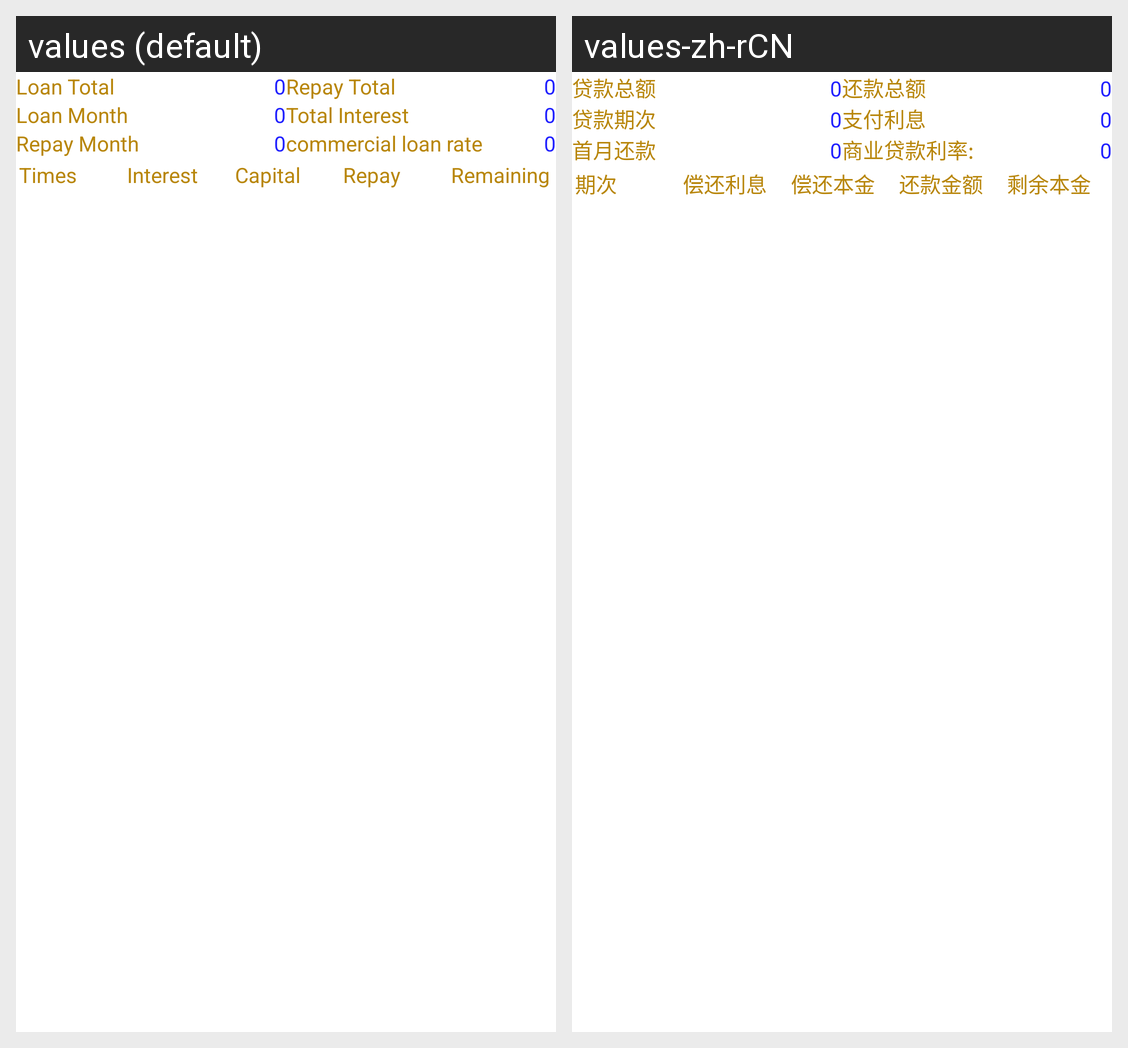

For this localized Android screen grid, give each drawn string resource with its value in every locale shown.
Android screen res/layout/layout_re_result_info.xml rendered under 2 locales, left to right: values (default), values-zh-rCN. Device: Nexus 5 (rendered at 1080×1920; each locale shown at half size, 540×960, under a caption strip naming it); theme AppTheme.
Strings drawn on this screen, with the default value and each locale's value (text and hints the layout hard-codes, and strings that could not be matched under every locale, appear in the picture but are not listed):

header_loan_total
  values: Loan Total
  values-zh-rCN: 贷款总额

default_edit_text
  values: 0
  values-zh-rCN: 0

header_return_total
  values: Repay Total
  values-zh-rCN: 还款总额

header_loan_month
  values: Loan Month
  values-zh-rCN: 贷款期次

header_total_interest
  values: Total Interest
  values-zh-rCN: 支付利息

header_repay_month
  values: Repay Month
  values-zh-rCN: 首月还款

commercial_loan_rate
  values: commercial loan rate
  values-zh-rCN: 商业贷款利率:

header_time
  values: Times
  values-zh-rCN: 期次

header_interest
  values: Interest
  values-zh-rCN: 偿还利息

header_captial
  values: Capital
  values-zh-rCN: 偿还本金

header_return
  values: Repay
  values-zh-rCN: 还款金额

header_least_captial
  values: Remaining
  values-zh-rCN: 剩余本金
